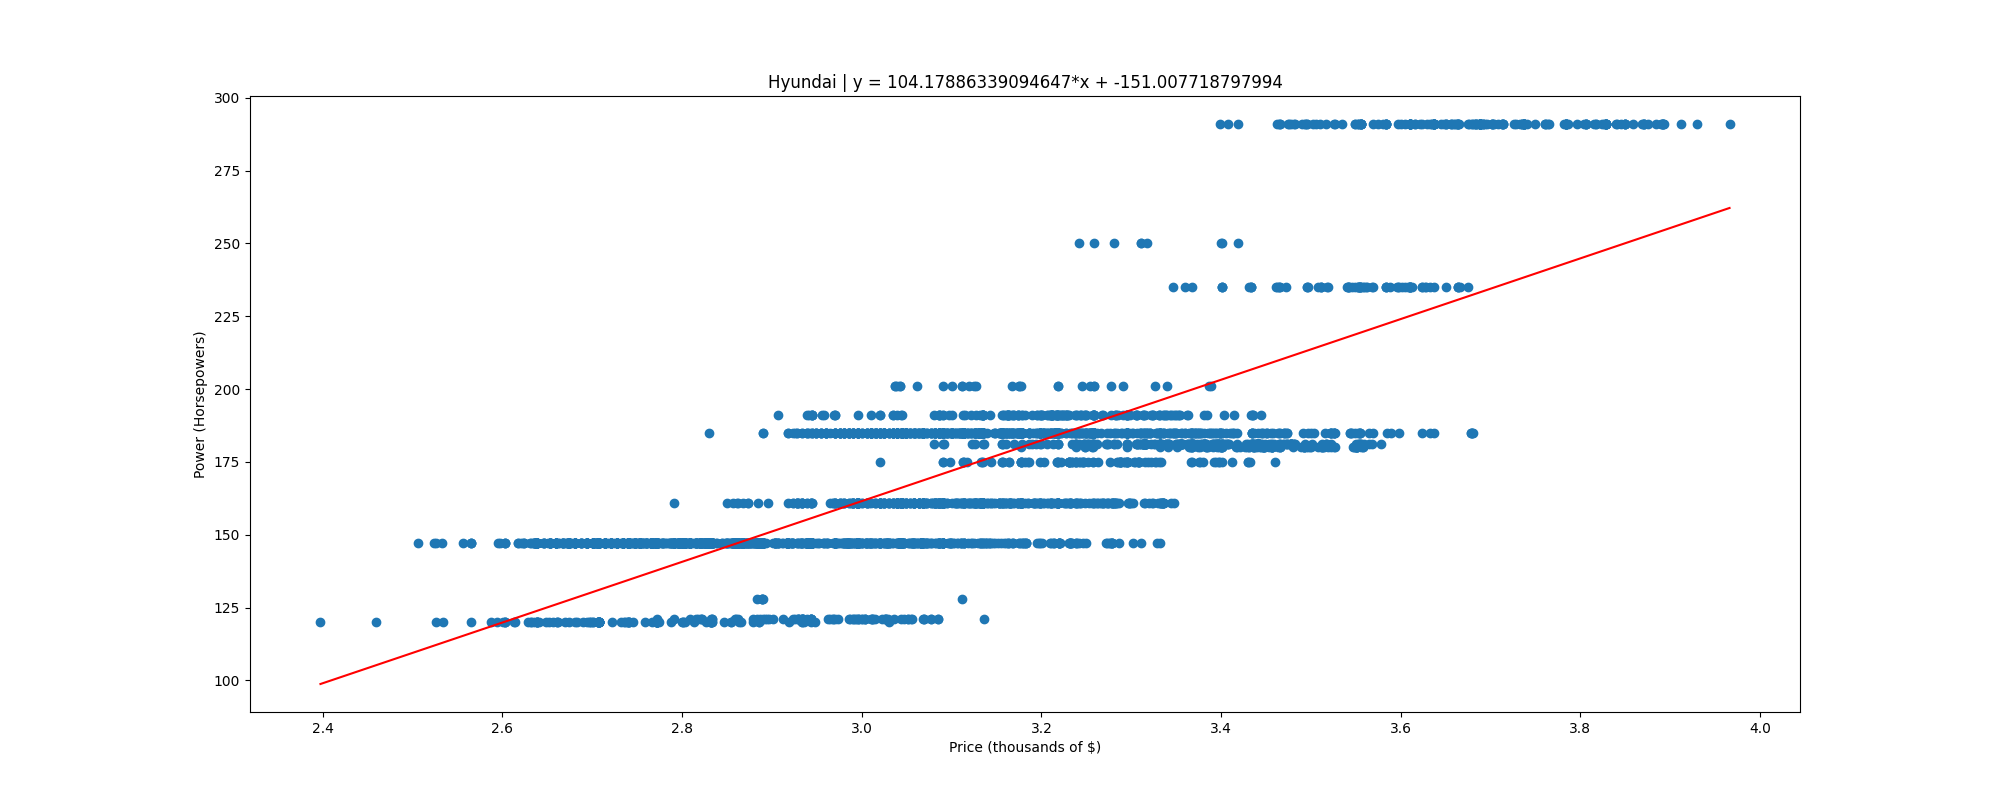

The data file committed next to this chart (first rows):
, price, power
0, 2.397, 120.0
1, 2.46, 120.0
2, 2.506, 147.0
3, 2.524, 147.0
4, 2.526, 120.0
5, 2.526, 147.0
6, 2.532, 147.0
7, 2.534, 120.0
8, 2.556, 147.0
9, 2.565, 120.0
10, 2.565, 147.0
11, 2.565, 147.0
12, 2.565, 147.0
13, 2.588, 120.0
14, 2.594, 120.0
15, 2.595, 147.0
16, 2.597, 147.0
17, 2.601, 120.0
18, 2.602, 120.0
19, 2.602, 147.0
20, 2.603, 120.0
21, 2.603, 147.0
22, 2.603, 147.0
23, 2.603, 120.0
24, 2.613, 120.0
25, 2.614, 120.0
26, 2.617, 147.0
27, 2.617, 147.0
28, 2.621, 147.0
29, 2.623, 147.0
30, 2.624, 147.0
31, 2.624, 147.0
32, 2.628, 120.0
33, 2.631, 147.0
34, 2.632, 120.0
35, 2.632, 147.0
36, 2.632, 120.0
37, 2.634, 147.0
38, 2.635, 147.0
39, 2.635, 120.0
40, 2.635, 147.0
41, 2.635, 147.0
42, 2.636, 147.0
43, 2.636, 147.0
44, 2.637, 147.0
45, 2.637, 147.0
46, 2.638, 147.0
47, 2.638, 147.0
48, 2.638, 147.0
49, 2.638, 147.0
50, 2.638, 120.0
51, 2.639, 147.0
52, 2.639, 120.0
53, 2.639, 120.0
54, 2.639, 120.0
55, 2.639, 147.0
56, 2.639, 147.0
57, 2.639, 147.0
58, 2.639, 147.0
59, 2.639, 147.0
... 3,791 more rows
